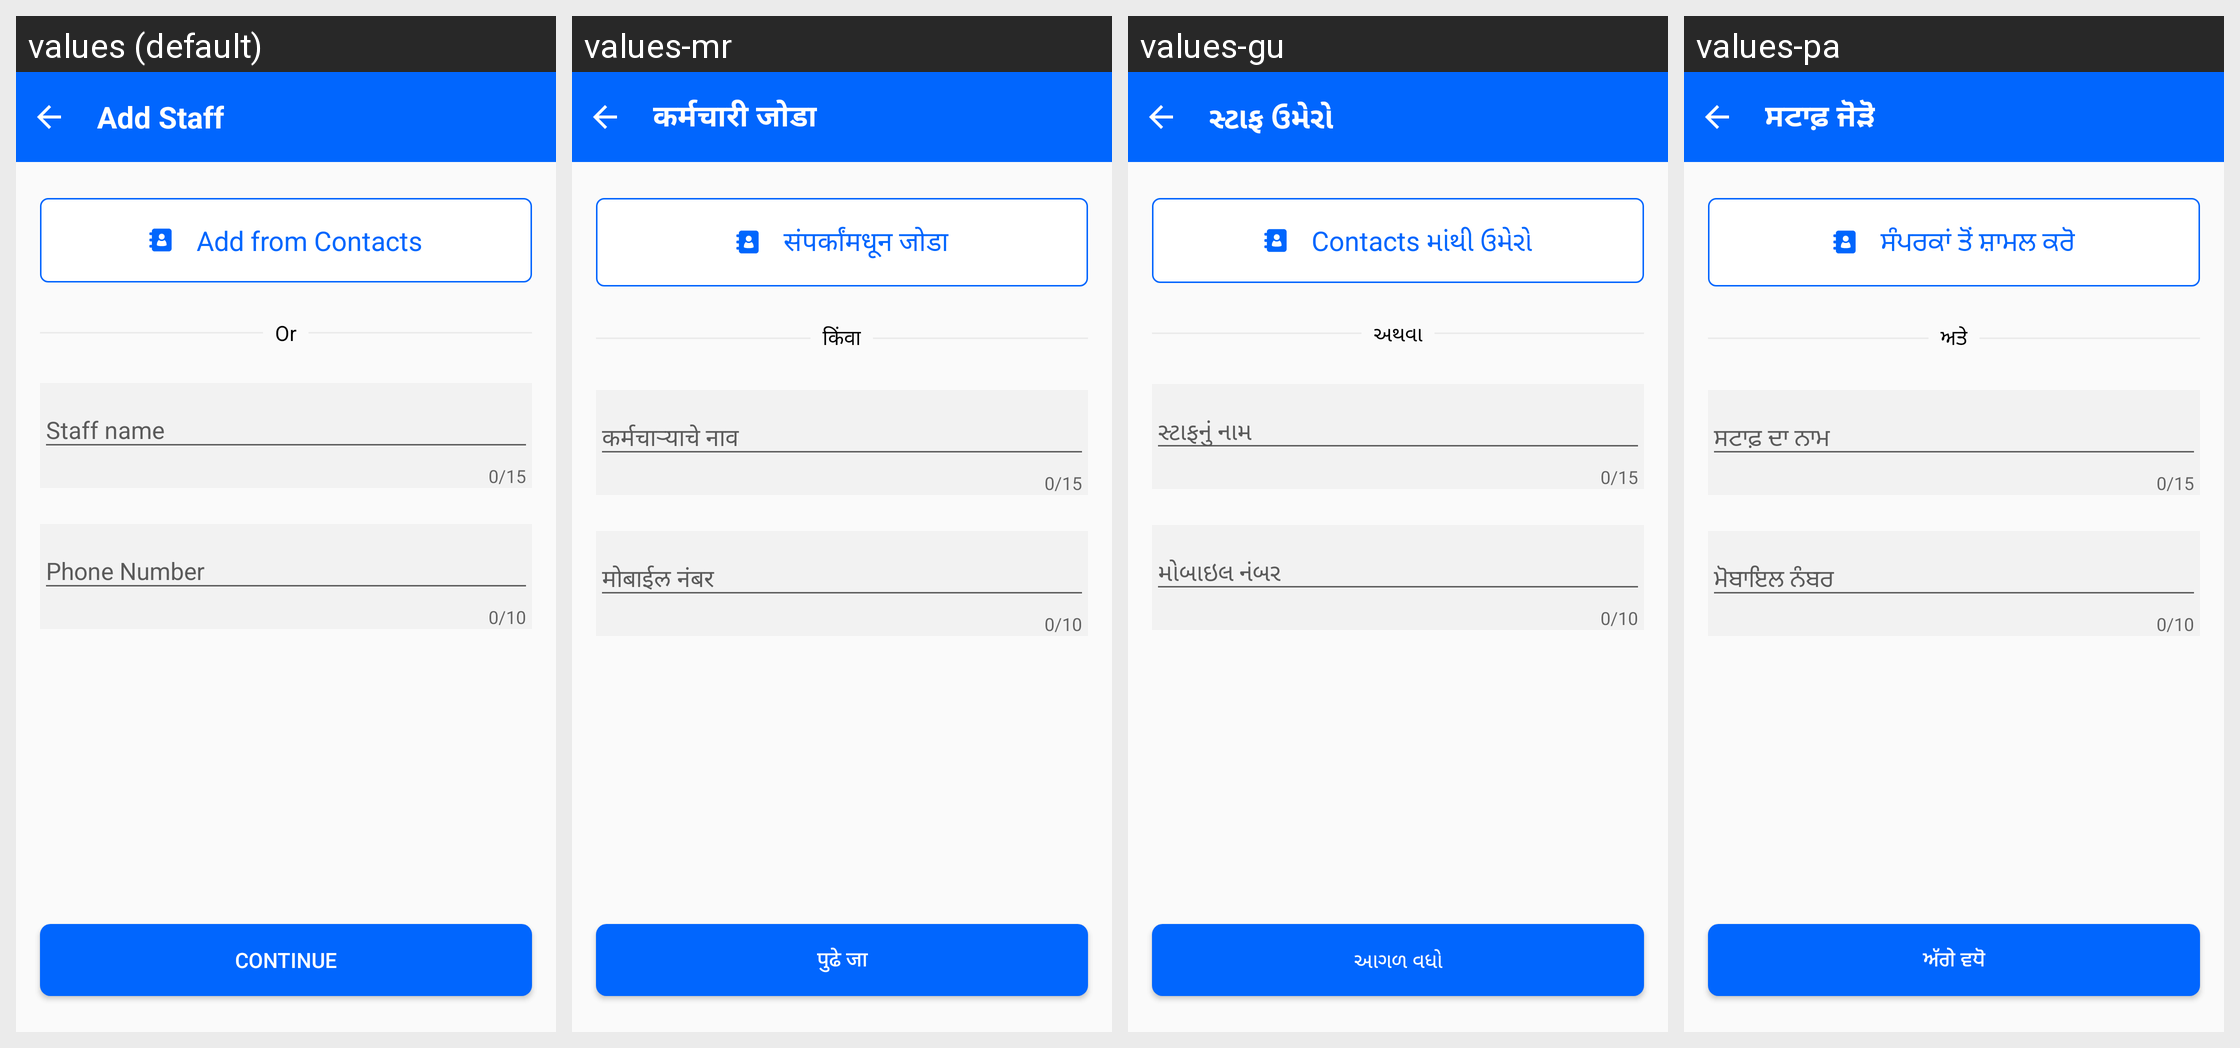

The Android screen above is rendered under several locales of the same app. Produce the string resources it draws, with the default and per-locale values.
Android screen res/layout/activity_add_staff.xml rendered under 4 locales, left to right: values (default), values-mr, values-gu, values-pa. Device: Nexus 5 (rendered at 1080×1920; each locale shown at half size, 540×960, under a caption strip naming it); theme Theme.PagarBook.
Other locales in the repository, not shown: values-bn, values-en-rGB, values-hi, values-kn, values-ml, values-or, values-ta, values-te.
Strings drawn on this screen, with the default value and each locale's value (text and hints the layout hard-codes, and strings that could not be matched under every locale, appear in the picture but are not listed):

add_staff
  values: Add Staff
  values-mr: कर्मचारी जोडा
  values-gu: સ્ટાફ ઉમેરો
  values-pa: ਸਟਾਫ਼ ਜੋੜੋ

add_from_contacts
  values: Add from Contacts
  values-mr: संपर्कांमधून जोडा
  values-gu: Contacts માંથી ઉમેરો
  values-pa: ਸੰਪਰਕਾਂ ਤੋਂ ਸ਼ਾਮਲ ਕਰੋ

or
  values: Or
  values-mr: किंवा
  values-gu: અથવા
  values-pa: ਅਤੇ

employee_name
  values: Staff name
  values-mr: कर्मचाऱ्याचे नाव
  values-gu: સ્ટાફનું નામ
  values-pa: ਸਟਾਫ਼ ਦਾ ਨਾਮ

phone_number
  values: Phone Number
  values-mr: मोबाईल नंबर
  values-gu: મોબાઇલ નંબર
  values-pa: ਮੋਬਾਇਲ ਨੰਬਰ

txt_continue
  values: Continue
  values-mr: पुढे जा
  values-gu: આગળ વધો
  values-pa: ਅੱਗੇ ਵਧੋ
